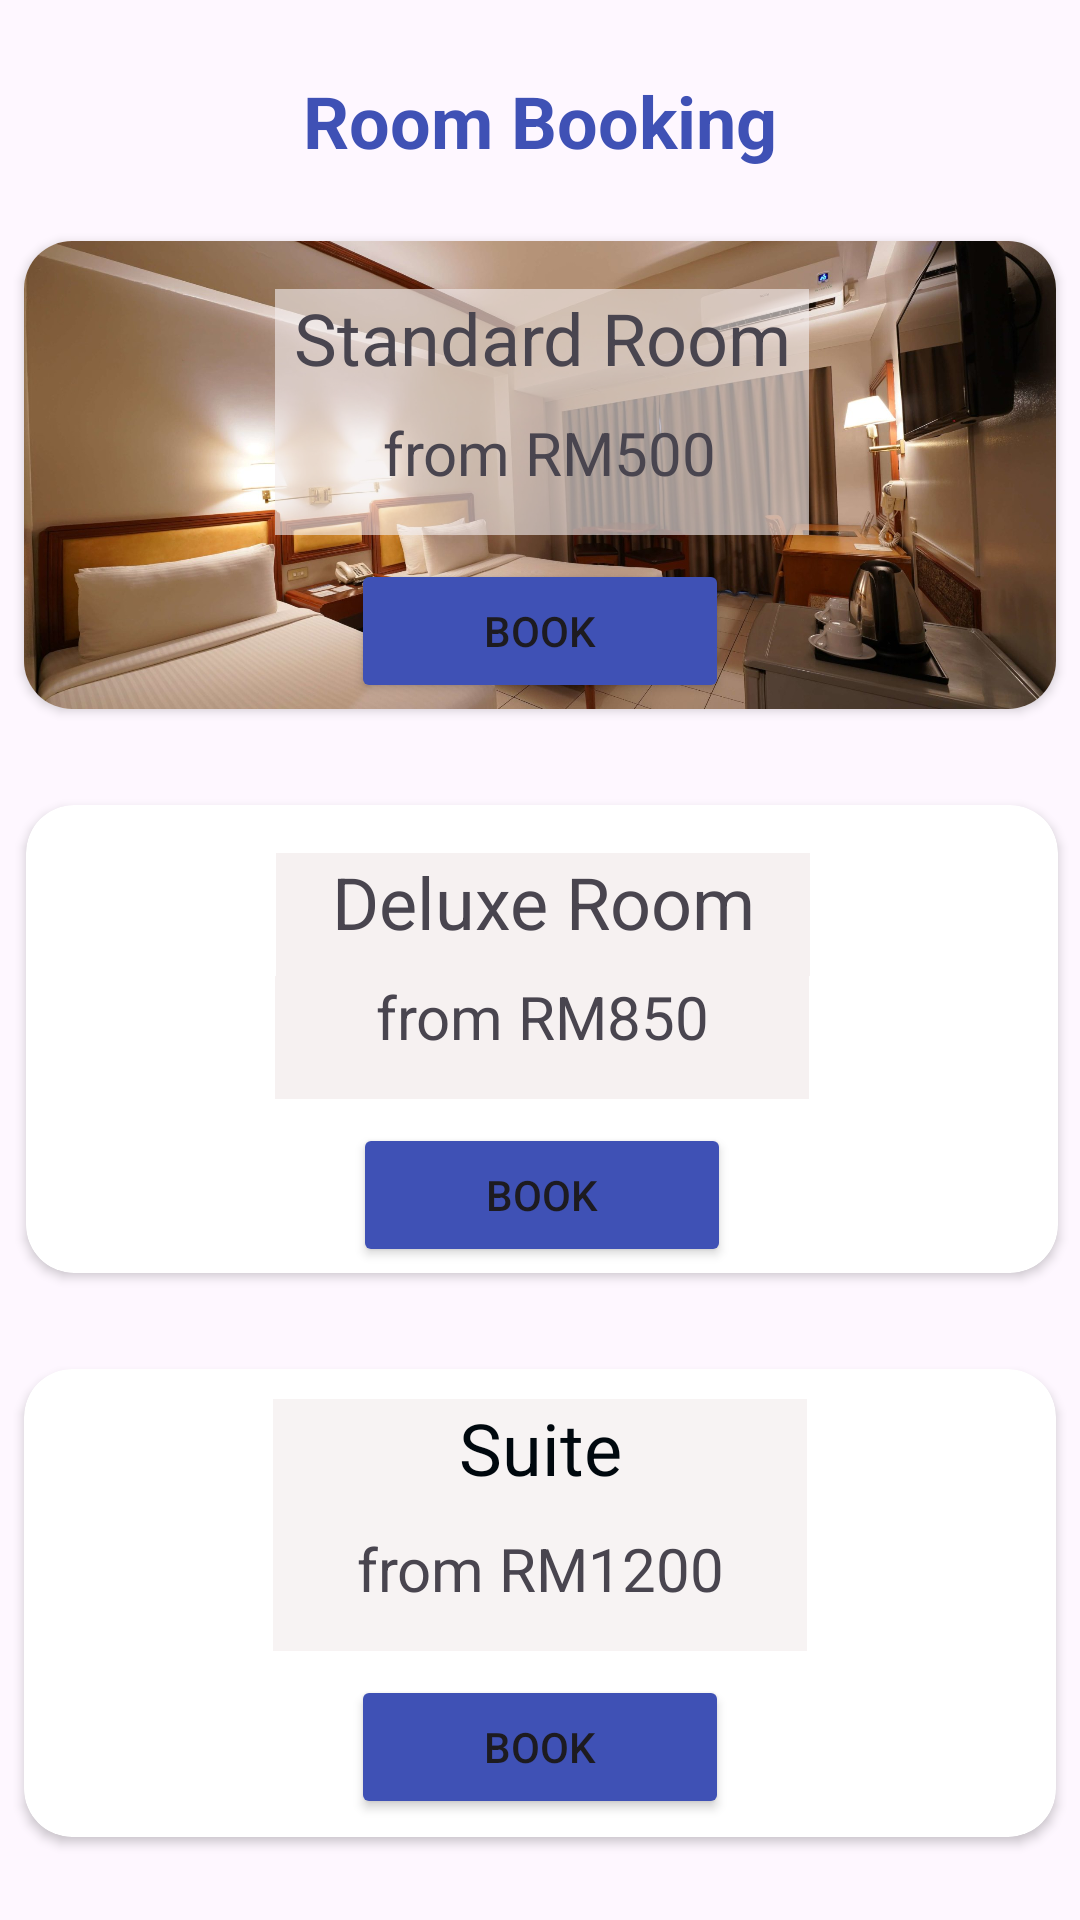

Here is an Android app screen rendered from its layout file. Give the layout XML and the strings, colors and styles it references.
<!-- AndroidManifest.xml: application theme Theme.TulipHotel -->
<!-- res/layout/activity_room_booking.xml -->
<?xml version="1.0" encoding="utf-8"?>
<androidx.constraintlayout.widget.ConstraintLayout xmlns:android="http://schemas.android.com/apk/res/android"
    xmlns:app="http://schemas.android.com/apk/res-auto"
    xmlns:tools="http://schemas.android.com/tools"
    android:id="@+id/main"
    android:layout_width="match_parent"
    android:layout_height="match_parent"
    tools:context=".RoomBookingActivity">

    <TextView
        android:id="@+id/textView2"
        android:layout_width="wrap_content"
        android:layout_height="wrap_content"
        android:layout_marginTop="24dp"
        android:text="Room Booking"
        android:textColor="#3F51B5"
        android:textSize="24sp"
        android:textStyle="bold"
        app:layout_constraintEnd_toEndOf="parent"
        app:layout_constraintStart_toStartOf="parent"
        app:layout_constraintTop_toTopOf="parent" />

    <androidx.cardview.widget.CardView
        android:id="@+id/cardView"
        android:layout_width="344dp"
        android:layout_height="156dp"
        android:layout_marginTop="24dp"
        app:cardCornerRadius="16dp"
        app:layout_constraintEnd_toEndOf="parent"
        app:layout_constraintHorizontal_bias="0.5"
        app:layout_constraintStart_toStartOf="parent"
        app:layout_constraintTop_toBottomOf="@+id/textView2">

        <androidx.constraintlayout.widget.ConstraintLayout
            android:layout_width="match_parent"
            android:layout_height="match_parent">

            <ImageView
                android:id="@+id/iv_room_standard"
                android:layout_width="441dp"
                android:layout_height="246dp"
                app:layout_constraintBottom_toBottomOf="parent"
                app:layout_constraintEnd_toEndOf="parent"
                app:layout_constraintStart_toStartOf="parent"
                app:layout_constraintTop_toTopOf="parent"
                app:srcCompat="@drawable/room_standard" />

            <TextView
                android:id="@+id/tv_standardRoom"
                android:layout_width="178dp"
                android:layout_height="41dp"
                android:layout_marginTop="16dp"
                android:background="#9EF3ECEC"
                android:shadowDy="10"
                android:text="Standard Room"
                android:textAlignment="center"
                android:textSize="24sp"
                app:layout_constraintEnd_toEndOf="parent"
                app:layout_constraintHorizontal_bias="0.504"
                app:layout_constraintStart_toStartOf="parent"
                app:layout_constraintTop_toTopOf="parent" />

            <TextView
                android:id="@+id/textView3"
                android:layout_width="178dp"
                android:layout_height="41dp"
                android:background="#9EF3ECEC"
                android:text=" from RM500"
                android:textAlignment="center"
                android:textSize="20sp"
                app:layout_constraintEnd_toEndOf="parent"
                app:layout_constraintHorizontal_bias="0.505"
                app:layout_constraintStart_toStartOf="parent"
                app:layout_constraintTop_toBottomOf="@+id/tv_standardRoom" />

            <Button
                android:id="@+id/btn_standardRoom"
                android:layout_width="126dp"
                android:layout_height="48dp"
                android:layout_marginTop="8dp"
                android:backgroundTint="#3F51B5"
                android:text="Book"
                app:layout_constraintEnd_toEndOf="parent"
                app:layout_constraintStart_toStartOf="parent"
                app:layout_constraintTop_toBottomOf="@+id/textView3" />
        </androidx.constraintlayout.widget.ConstraintLayout>

    </androidx.cardview.widget.CardView>

    <androidx.cardview.widget.CardView
        android:id="@+id/cardView2"
        android:layout_width="344dp"
        android:layout_height="156dp"
        android:layout_marginStart="31dp"
        android:layout_marginTop="32dp"
        android:layout_marginEnd="30dp"
        app:cardCornerRadius="16dp"
        app:layout_constraintEnd_toEndOf="parent"
        app:layout_constraintHorizontal_bias="0.5"
        app:layout_constraintStart_toStartOf="parent"
        app:layout_constraintTop_toBottomOf="@+id/cardView">

        <androidx.constraintlayout.widget.ConstraintLayout
            android:layout_width="match_parent"
            android:layout_height="match_parent">

            <ImageView
                android:id="@+id/iv_room_deluxe"
                android:layout_width="445dp"
                android:layout_height="240dp"
                app:layout_constraintBottom_toBottomOf="parent"
                app:layout_constraintEnd_toEndOf="parent"
                app:layout_constraintStart_toStartOf="parent"
                app:layout_constraintTop_toTopOf="parent"
                app:srcCompat="@drawable/room_deluxe" />

            <TextView
                android:id="@+id/tv_deluxeRoom"
                android:layout_width="178dp"
                android:layout_height="41dp"
                android:layout_marginTop="16dp"
                android:background="#B7F3ECEC"
                android:text="Deluxe Room"
                android:textAlignment="center"
                android:textSize="24sp"
                app:layout_constraintEnd_toEndOf="parent"
                app:layout_constraintHorizontal_bias="0.503"
                app:layout_constraintStart_toStartOf="parent"
                app:layout_constraintTop_toTopOf="parent" />

            <TextView
                android:id="@+id/textView4"
                android:layout_width="178dp"
                android:layout_height="41dp"
                android:background="#B7F3ECEC"
                android:text="from RM850"
                android:textAlignment="center"
                android:textSize="20sp"
                app:layout_constraintEnd_toEndOf="parent"
                app:layout_constraintStart_toStartOf="parent"
                app:layout_constraintTop_toBottomOf="@+id/tv_deluxeRoom" />

            <Button
                android:id="@+id/btn_deluxeRoom"
                android:layout_width="126dp"
                android:layout_height="48dp"
                android:layout_marginTop="8dp"
                android:backgroundTint="#3F51B5"
                android:text="Book"
                app:layout_constraintEnd_toEndOf="parent"
                app:layout_constraintStart_toStartOf="parent"
                app:layout_constraintTop_toBottomOf="@+id/textView4" />
        </androidx.constraintlayout.widget.ConstraintLayout>
    </androidx.cardview.widget.CardView>

    <androidx.cardview.widget.CardView
        android:layout_width="344dp"
        android:layout_height="156dp"
        android:layout_marginTop="32dp"
        app:cardCornerRadius="16dp"
        app:layout_constraintEnd_toEndOf="parent"
        app:layout_constraintHorizontal_bias="0.5"
        app:layout_constraintStart_toStartOf="parent"
        app:layout_constraintTop_toBottomOf="@+id/cardView2">

        <androidx.constraintlayout.widget.ConstraintLayout
            android:layout_width="match_parent"
            android:layout_height="match_parent">

            <ImageView
                android:id="@+id/imageView2"
                android:layout_width="454dp"
                android:layout_height="256dp"
                android:layout_marginStart="19dp"
                android:layout_marginTop="18dp"
                app:layout_constraintBottom_toBottomOf="parent"
                app:layout_constraintEnd_toEndOf="parent"
                app:layout_constraintHorizontal_bias="0.577"
                app:layout_constraintStart_toStartOf="parent"
                app:layout_constraintTop_toTopOf="parent"
                app:layout_constraintVertical_bias="0.455"
                app:srcCompat="@drawable/suite" />

            <Button
                android:id="@+id/btn_suiteRoom"
                android:layout_width="126dp"
                android:layout_height="48dp"
                android:layout_marginBottom="6dp"
                android:backgroundTint="#3F51B5"
                android:text="Book"
                android:textColorLink="#3F51B5"
                app:layout_constraintBottom_toBottomOf="parent"
                app:layout_constraintEnd_toEndOf="parent"
                app:layout_constraintStart_toStartOf="parent" />

            <TextView
                android:id="@+id/textView6"
                android:layout_width="178dp"
                android:layout_height="41dp"
                android:layout_marginBottom="8dp"
                android:background="#9EF3ECEC"
                android:text="from RM1200"
                android:textAlignment="center"
                android:textSize="20sp"
                app:layout_constraintBottom_toTopOf="@+id/btn_suiteRoom"
                app:layout_constraintEnd_toEndOf="parent"
                app:layout_constraintStart_toStartOf="parent" />

            <TextView
                android:id="@+id/tv_suiteRoom"
                android:layout_width="178dp"
                android:layout_height="43dp"
                android:layout_marginTop="8dp"
                android:background="#9EF3ECEC"
                android:text="Suite"
                android:textAlignment="center"
                android:textColor="#00080E"
                android:textColorLink="#2196F3"
                android:textSize="24sp"
                app:layout_constraintBottom_toTopOf="@+id/textView6"
                app:layout_constraintEnd_toEndOf="parent"
                app:layout_constraintStart_toStartOf="parent"
                app:layout_constraintTop_toTopOf="parent"
                app:layout_constraintVertical_bias="1.0" />

        </androidx.constraintlayout.widget.ConstraintLayout>
    </androidx.cardview.widget.CardView>

</androidx.constraintlayout.widget.ConstraintLayout>
<!-- resources referenced by this layout -->
<resources>
  <!-- drawable room_standard: jpg bitmap (drawable, 286835 bytes) -->
  <style name="Theme.TulipHotel" parent="Base.Theme.TulipHotel" />
  <style name="Base.Theme.TulipHotel" parent="Theme.Material3.DayNight.NoActionBar">
          
         
      </style>
</resources>
